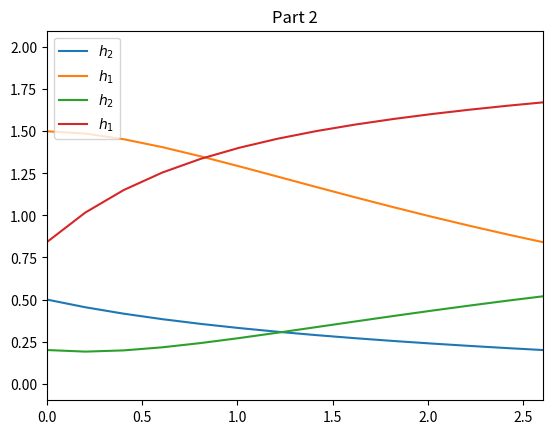

Here is the Python script that generated this plot:
import numpy as np
import matplotlib.pylab as plt
from scipy.signal import lti, step, lsim

def main():
    A_1 = 1
    A_2 = 2
    F_in = 1
    h_1 = 1.5
    h_2 = 0.5

    A = np.array([
        [-1 / A_1, 1 / A_1],
        [1 / A_2, -2 / A_2]
    ])
    B = np.array([
        [1 / A_1],
        [0]
    ])
    C = np.array([0, 1])
    D = 0

    t_input = np.linspace(0, 20, 100)
    u = 0

    sys_h2 = lti(A, B, C, D)
    t_1, y_1, x = lsim(sys_h2, u, t_input, X0=h_2)
    plt.plot(t_1, y_1, label=r"$h_2$")
    t_interp = np.interp(0.2, np.flip(y_1), np.flip(t_1))
    # plt.plot(t_interp, 0.2, 'rx')

    print(f"h_2 reaches 0.2 m in {round(t_interp, 4)} min.")

    C = np.array([1, 0])
    sys_h1 = lti(A, B, C, D)
    t_2, y_2, x = lsim(sys_h1, u, t_input, X0=h_1)
    plt.plot(t_2, y_2, label=r"$h_1$")
    h1_interp = np.interp(t_interp, t_2, y_2)
    # plt.plot(t_interp, h1_interp, 'gx')
    print(f"h_1 is {round(h1_interp, 4)} m at that time.")

    plt.xlim([0, t_interp])
    plt.title("Part 1")
    plt.legend()
    plt.show()

    t_input = np.linspace(0, 20, 100)
    u = F_in * np.ones(len(t_input))


    t_1, y_1, x = lsim(sys_h2, u, t_input, X0=0.2)
    plt.plot(t_1, y_1, label=r"$h_2$")


    t_2, y_2, x = lsim(sys_h1, u, t_input, X0=h1_interp)
    plt.plot(t_2, y_2, label=r"$h_1$")

    plt.title("Part 2")
    plt.legend()
    plt.show()

    print(f"After the alarm, h_1 reaches {round(y_2[-1], 4)} m, and h_2 reaches {round(y_1[-1], 4)} m.")

if __name__ == "__main__":
    main()